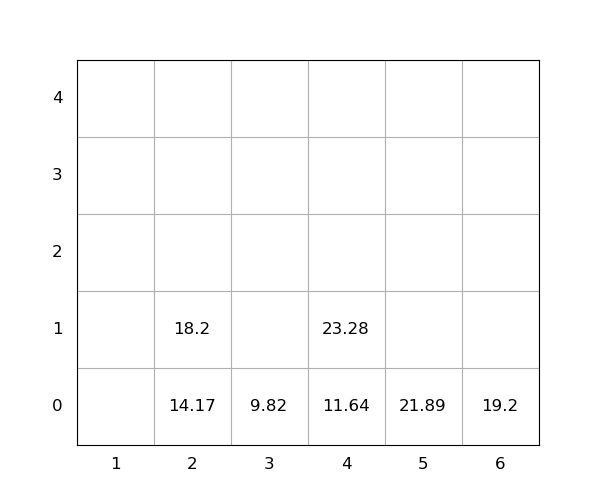

Values plotted in this chart, from the file beside it:
idx, loc_x, loc_y, loc_z, weight, seq, emerg, reloc, size(ft)
1, 5, 0, 0, 21.89, 0, 0, 0, 20
2, 4, 0, 0, 11.64, 0, 0, 0, 20
3, 6, 0, 0, 19.2, 0, 0, 0, 20
4, 4, 0, 1, 23.28, 0, 0, 0, 20
5, 2, 0, 0, 14.17, 1, 0, 0, 20
6, 3, 0, 0, 9.82, 2, 0, 0, 20
7, 2, 0, 1, 18.2, 3, 0, 0, 20
